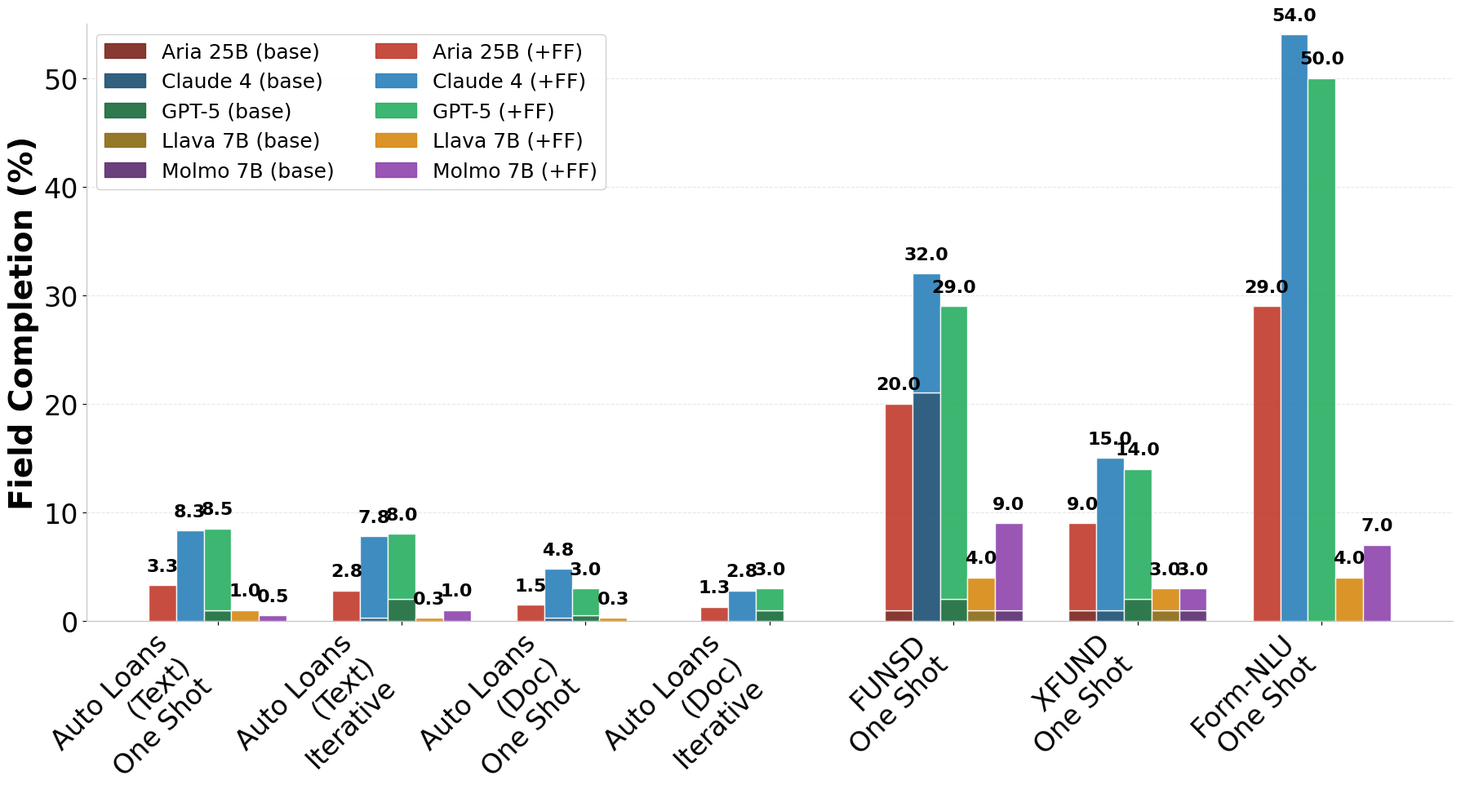

Write the Python code that produced this figure. (Note: this script raises an exception after producing the figure.)
import matplotlib.pyplot as plt
import matplotlib.colors as mcolors
import numpy as np
import pandas as pd
from matplotlib.patches import Rectangle
import matplotlib.patches as mpatches

# Set style for beautiful plots
plt.style.use("default")
plt.rcParams["figure.facecolor"] = "white"
plt.rcParams["axes.facecolor"] = "white"
plt.rcParams["font.size"] = 10
plt.rcParams["axes.titlesize"] = 16
plt.rcParams["axes.labelsize"] = 28
plt.rcParams["xtick.labelsize"] = 24
plt.rcParams["ytick.labelsize"] = 24
plt.rcParams["legend.fontsize"] = 24

# Data preparation - reorganize by task
tasks = [
    "Auto Loans (Text) - One Shot",
    "Auto Loans (Text) - Iterative",
    "Auto Loans (Doc Transfer) - One Shot",
    "Auto Loans (Doc Transfer) - Iterative",
    "FUNSD - One Shot",
    "XFUND - One Shot",
    "Form-NLU - One Shot",
]

models = ["Aria 25B", "Claude 4", "GPT-5", "Llava 7B", "Molmo 7B"]

# Base model data
base_data = {
    "Auto Loans (Text) - One Shot": [0.0, 0.0, 1.0, 0.0, 0.0],
    "Auto Loans (Text) - Iterative": [0.0, 0.3, 2.0, 0.0, 0.0],
    "Auto Loans (Doc Transfer) - One Shot": [0.0, 0.3, 0.5, 0.0, 0.0],
    "Auto Loans (Doc Transfer) - Iterative": [
        0.0,
        0.0,
        1.0,
        0.00000001,
        0.0,
    ],  # .00000001 to avoid 0 and have a label
    "FUNSD - One Shot": [1.0, 21.0, 2.0, 1.0, 1.0],
    "XFUND - One Shot": [1.0, 1.0, 2.0, 1.0, 1.0],
    "Form-NLU - One Shot": [0.0, 0.0, 0.0, 0.0, 0.0],
}

# FF enhanced data
ff_data_needs_destack = {
    "Auto Loans (Text) - One Shot": [3.3, 8.3, 8.5, 1.0, 0.5],
    "Auto Loans (Text) - Iterative": [2.8, 7.8, 8.0, 0.3, 1.0],
    "Auto Loans (Doc Transfer) - One Shot": [1.5, 4.8, 3.0, 0.3, 0.0],
    "Auto Loans (Doc Transfer) - Iterative": [1.3, 2.8, 3.0, 0.0, 0.0],
    "FUNSD - One Shot": [20.0, 32.0, 29.0, 4.0, 9.0],
    "XFUND - One Shot": [9.0, 15.0, 14.0, 3.0, 3.0],
    "Form-NLU - One Shot": [29.0, 54.0, 50.0, 4.0, 7.0],
}

# subtract base_data from ff_data_needs_destack
ff_data = {
    k: [v[i] - base_data[k][i] for i in range(len(v))]
    for k, v in ff_data_needs_destack.items()
}
# Create the visualization
fig, ax = plt.subplots(figsize=(18, 10))

# Define colors for each model - base (much darker) and FF (current base colors) versions
model_colors = {
    "Aria 25B": {
        "base": "#7B241C",
        "ff": "#C0392B",
    },  # Very dark red / Previous base red
    "Claude 4": {
        "base": "#1B4F72",
        "ff": "#2980B9",
    },  # Very dark blue / Previous base blue
    "GPT-5": {
        "base": "#186A3B",
        "ff": "#27AE60",
    },  # Very dark green / Previous base green
    "Llava 7B": {
        "base": "#8B6914",
        "ff": "#D68910",
    },  # Very dark orange / Previous base orange
    "Molmo 7B": {
        "base": "#5B2C6F",
        "ff": "#8E44AD",
    },  # Very dark purple / Previous base purple
}

# Set up the plot - group by task
x = np.arange(len(tasks))
width = 0.15  # Increased width to reduce space between groups

# Create bars for each model within each task
for i, model in enumerate(models):
    base_values = [base_data[task][i] for task in tasks]
    ff_values = [ff_data[task][i] for task in tasks]

    # Get hardcoded colors for this model
    base_color = model_colors[model]["base"]
    ff_color = model_colors[model]["ff"]

    # Create stacked bars
    ax.bar(
        x + i * width,
        base_values,
        width,
        label=f"{model} (Base)" if i == 0 else "",
        color=base_color,
        alpha=0.9,
        edgecolor="white",
        linewidth=1,
    )

    ax.bar(
        x + i * width,
        ff_values,
        width,
        bottom=base_values,
        label=f"{model} (+ FF)" if i == 0 else "",
        color=ff_color,
        alpha=0.9,
        edgecolor="white",
        linewidth=1,
    )

# Customize the plot
ax.set_ylabel("Field Completion (%)", fontsize=28, fontweight="bold", color="black")

# Set x-axis labels
ax.set_xticks(x + width * 2)  # Center the labels
task_labels = [
    "Auto Loans\n(Text)\nOne Shot",
    "Auto Loans\n(Text)\nIterative",
    "Auto Loans\n(Doc)\nOne Shot",
    "Auto Loans\n(Doc)\nIterative",
    "FUNSD\nOne Shot",
    "XFUND\nOne Shot",
    "Form-NLU\nOne Shot",
]
ax.set_xticklabels(task_labels, rotation=45, ha="right", fontsize=24, color="black")

# Remove the base model +FF legend - we'll use the model legend instead

# Add grid for better readability
ax.grid(True, alpha=0.3, linestyle="--", axis="y")
ax.set_axisbelow(True)

# Add model labels above the bars
for i, model in enumerate(models):
    for j, task in enumerate(tasks):
        base_val = base_data[task][i]
        ff_val = ff_data[task][i]
        total_val = base_val + ff_val

        # Add percentage labels on every column
        if total_val > 0:  # Only show if there's a value
            ax.text(
                x[j] + i * width,
                total_val + 1,
                f"{total_val:.1f}",
                ha="center",
                va="bottom",
                fontsize=16,
                fontweight="bold",
                color="black",
            )

# Styling improvements
ax.spines["top"].set_visible(False)
ax.spines["right"].set_visible(False)
ax.spines["left"].set_color("#BDC3C7")
ax.spines["bottom"].set_color("#BDC3C7")

# Make y-axis tick labels black
ax.tick_params(axis="y", colors="black")

# Set y-axis limits to 55
ax.set_ylim(0, 55)

# Add subtle background color
ax.set_facecolor("white")
fig.patch.set_facecolor("white")

# Add model legend at the top left with both base and FF colors
# Create 5 rows of 2 columns: base model on left, FF on right
model_legend_elements = []
for model in models:
    # Add base color (left column)
    model_legend_elements.append(
        mpatches.Patch(
            color=model_colors[model]["base"], alpha=0.9, label=f"{model} (base)"
        )
    )
for model in models:
    # Add FF color (right column)
    model_legend_elements.append(
        mpatches.Patch(
            color=model_colors[model]["ff"], alpha=0.9, label=f"{model} (+FF)"
        )
    )


# Add model legend at top left
ax.legend(
    handles=model_legend_elements,
    loc="upper left",
    ncol=2,  # Two columns for base and FF
    fontsize=18,
    framealpha=0.9,
)

# Adjust layout to prevent label cutoff
plt.tight_layout()

# Save the plot
plt.savefig(
    "/local/data/mt/FormGym/analysis/model_performance_comparison.png",
    dpi=300,
    bbox_inches="tight",
    facecolor="white",
    edgecolor="none",
)

# Show the plot
plt.show()

print(
    "Beautiful stacked bar chart created and saved as 'model_performance_comparison.png'"
)
